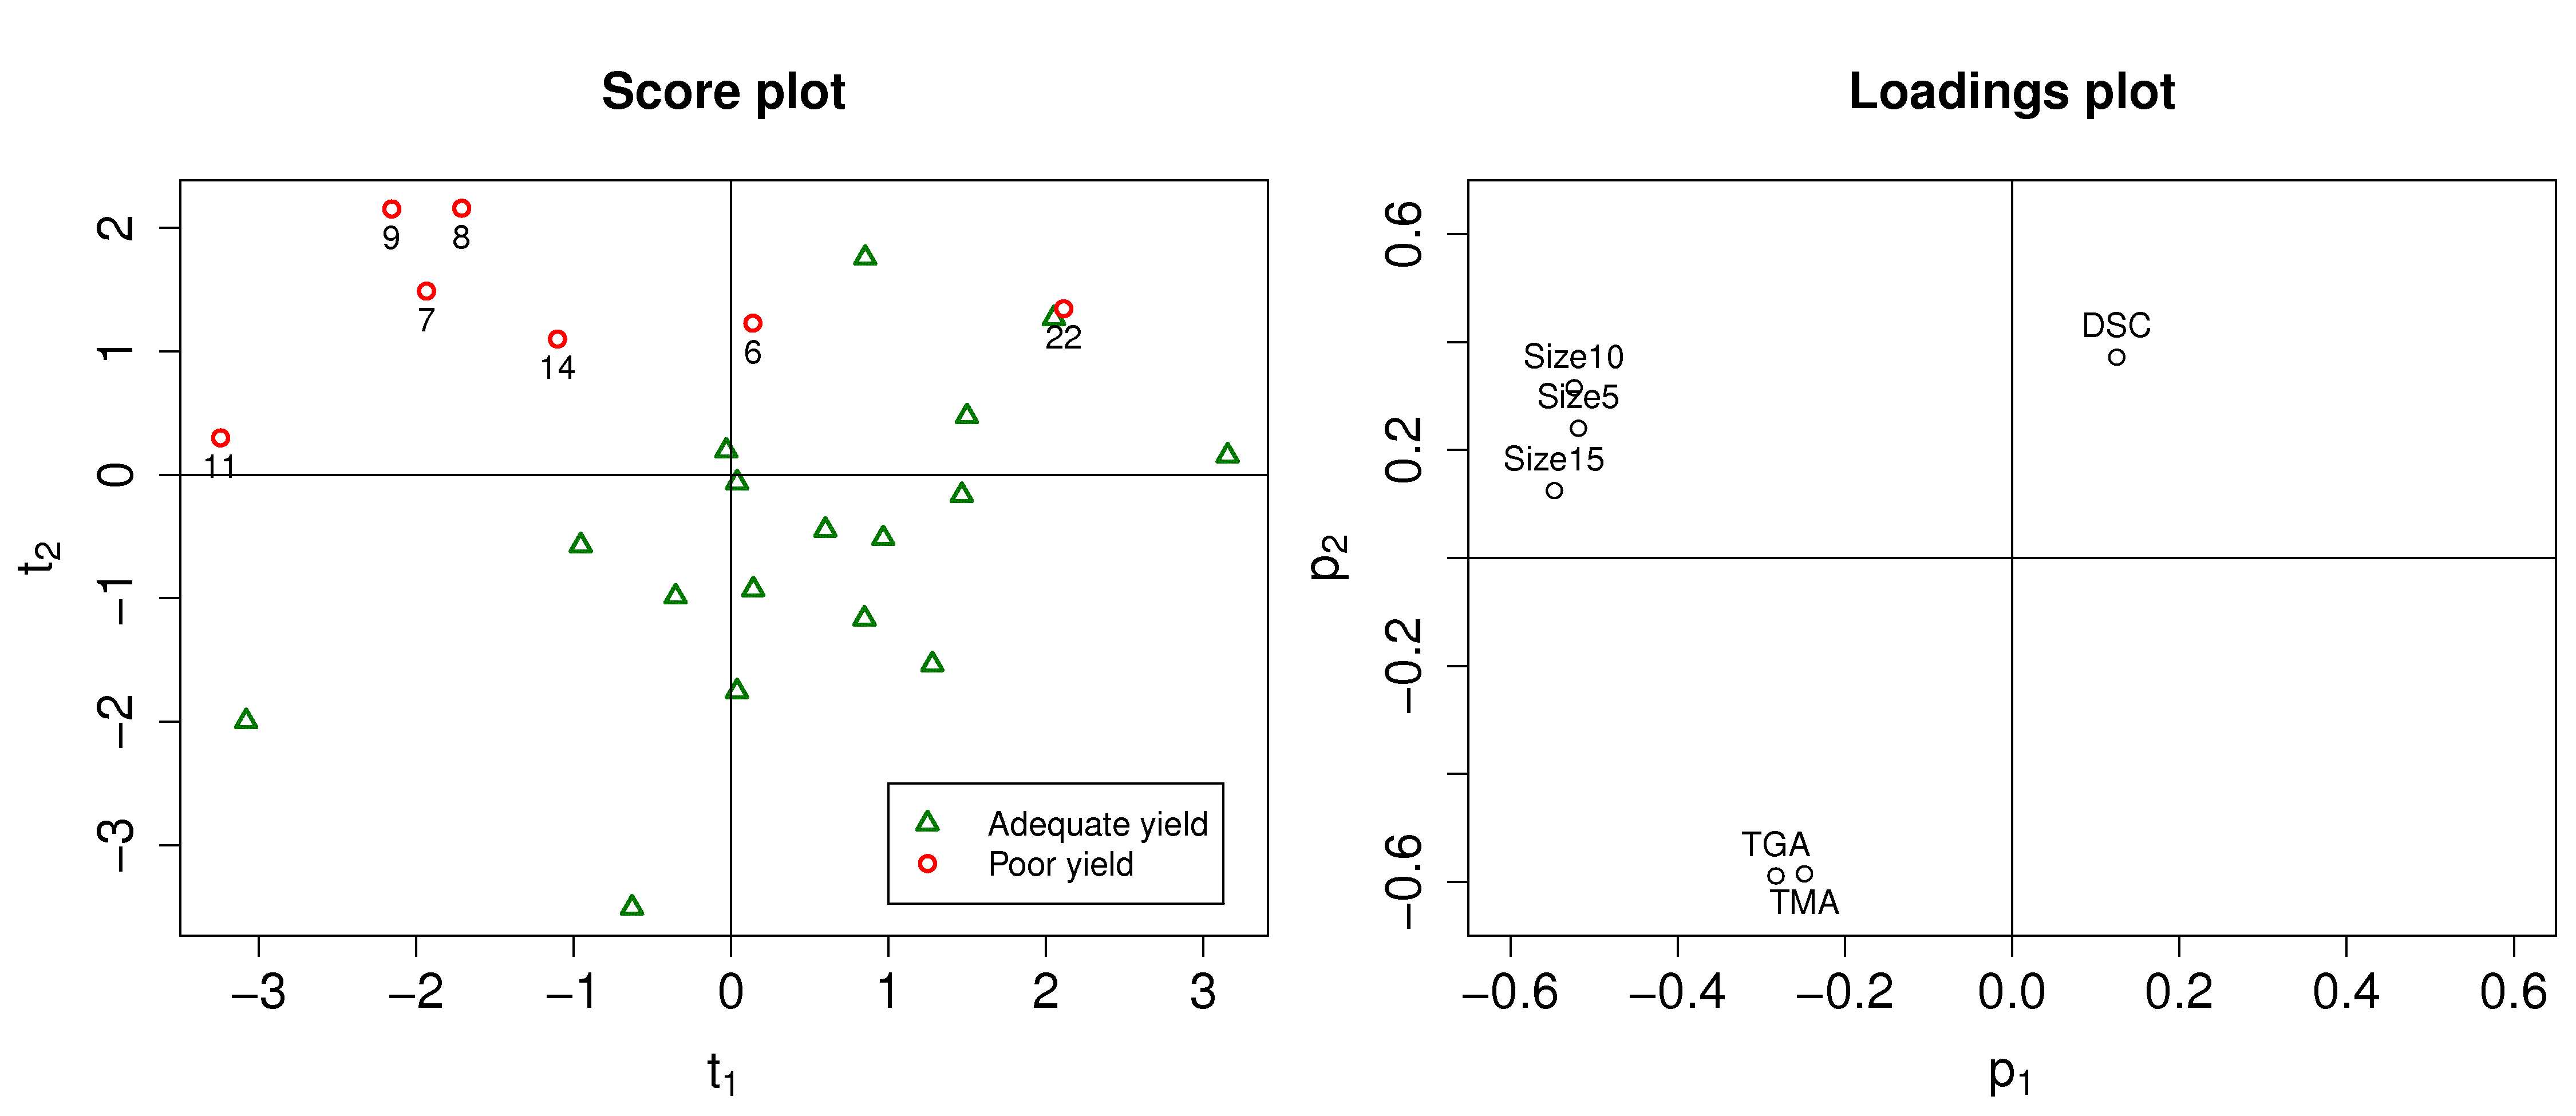

R code for this plot:
rm <- read.csv('http://stats4.eng.mcmaster.ca/datasets/raw-materials-data-take-home.csv')
y <- as.numeric(as.factor(rm$Class))
X <- rm[,3:8]
library(car)
some(rm)

rm.pca <- prcomp(X, scale=TRUE)
rm.P <- rm.pca$rotation
rm.T <- rm.pca$x

rm.P
var(rm.T)
mean(rm[,3:8])
sd(rm[,3:8])

c1 = rm$Outcome == "Adequate"
c2 = rm$Outcome == "Poor"

bitmap('process-troubleshooting.png', type="png256", width=15, height=6.5, res=300, pointsize=14)
layout(matrix(c(1,2), 1, 2))
par(mar=c(4.5, 4.5, 4.5, 0.5))  # (bottom, left, top, right); defaults are par(mar=c(5, 4, 4, 2) + 0.1)
par(cex.lab=1.5, cex.main=1.5, cex.sub=1.5, cex.axis=1.5)

plot(rm.T[c1,1], rm.T[c1,2], col="darkgreen", pch=2, lwd=2, xlab=expression(t[1]), ylab=expression(t[2]), xlim=range(rm.T[,1]), ylim=range(rm.T[,2]), main="Score plot")
points(rm.T[c2,1], rm.T[c2,2], col="red", pch=1, lwd=2)
abline(h=0, v=0)
text(rm.T[c2,1], rm.T[c2,2], rownames(X)[c2], pos=1)
legend(x=1, y=-2.5, legend=c("Adequate yield", "Poor yield"), col=c("darkgreen", "red"), lty=c(0,0), pch=c(2, 1), lwd=c(2,2), cex=1.0)


p1max = max(abs(rm.P[,1]))*1.1
p2max = max(abs(rm.P[,2]))*1.1

plot(rm.P[,1], rm.P[,2], col="black", xlim=c(-p1max, p1max), ylim=c(-p2max, p2max),  xlab=expression(p[1]), ylab=expression(p[2]), main="Loadings plot")
text(rm.P[seq(1,5),1], rm.P[seq(1,5),2], colnames(X)[seq(1,5)], pos=3)
text(rm.P[6,1], rm.P[6,2], colnames(X)[6], pos=1)


abline(h=0, v=0)
dev.off()

bitmap('/Users/kevindunn/Statistics course/Course notes/Latent-variable-modelling/images/unsupervised-classification-process.png', type="png256", width=15, height=15/2, res=300, pointsize=14)
layout(matrix(c(1,2), 1, 2))
par(mar=c(4.5, 4.5, 4.5, 0.5))  # (bottom, left, top, right); defaults are par(mar=c(5, 4, 4, 2) + 0.1)
par(cex.lab=1.5, cex.main=1.5, cex.sub=1.5, cex.axis=1.5)

plot(rm.T[c1,1], rm.T[c1,2], col="darkgreen", pch=2, lwd=2, xlab=expression(t[1]), ylab=expression(t[2]), xlim=range(rm.T[,1]), ylim=range(rm.T[,2]), main="Score plot")
points(rm.T[c2,1], rm.T[c2,2], col="darkred", pch=1, lwd=2)
abline(h=0, v=0)
legend(x=1, y=-2.5, legend=c("Adequate yield", "Poor yield"), col=c("darkgreen", "darkred"), lty=c(0,0), pch=c(2, 1), lwd=c(2,2), cex=1.0)

slope = 1/5
inter = 0.75
abline(a=0.75, 1/5, col="black", lwd=2)
x0=-2.5
y0=x0*slope+inter
c = y0-(-1/slope)*x0
x1=-2.8
arrows(x0=x0, y0=y0, x1=x1, y1=(-1/slope)*x1+c, angle=15, code=2, col="darkred")
text(-2.9, 2, "Poor region", col="darkred")

x0=-2.6
y0=x0*slope+inter
perp.slope = -1/slope
c = y0-(perp.slope)*x0
x1=-2.3
arrows(x0=x0, y0=y0, x1=x1, y1=(perp.slope)*x1+c, angle=15, code=2, col="darkgreen")
text(x1, -1.5, "Adequate region", col="darkgreen")
    
plot(rm.P[,1], rm.P[,2], col="black", xlim=c(-1,1), xlab=expression(p[1]), ylab=expression(p[2]), main="Loadings plot")
text(rm.P[1:5,1], rm.P[1:5,2], colnames(X[1:5]), pos=4)
text(rm.P[6,1], rm.P[6,2], colnames(X[6]), pos=1)

abline(h=0, v=0)

dev.off()


# > rm
#    Lot.number  Outcome Size5 Size10 Size15   TGA  DSC  TMA
# 1        B370 Adequate  13.8    9.2   41.2 787.3 18.0 65.0
# 2        B880 Adequate  11.2    5.8   27.6 772.2 17.7 68.8
# 3        B452 Adequate   9.9    5.8   28.3 602.3 18.3 50.7
# 4        B287 Adequate  10.4    4.0   24.7 677.9 17.7 56.5
# 5        B576 Adequate  12.3    9.3   22.0 593.5 19.5 52.0
# 6        B914     Poor  13.7    7.8   27.0 597.9 18.1 49.8
# 7        B404     Poor  15.5   10.7   34.3 668.5 19.6 55.7
# 8        B694     Poor  15.4   10.7   35.9 602.8 19.2 53.6
# 9        B875     Poor  14.9   11.3   41.0 614.6 18.5 50.0
# 10       B475 Adequate  13.7    8.5   28.0 700.4 18.0 57.0
# 11       B517     Poor  16.1   11.6   39.2 682.8 17.5 56.4
# 12       B296 Adequate  12.8    5.4   23.7 739.4 18.2 59.8
# 13       B403 Adequate  10.3    2.5   17.1 595.7 18.4 49.5
# 14       B430     Poor  12.9    9.7   36.3 642.4 19.1 55.0
# 15       B145 Adequate  13.0    7.3   27.0 682.8 19.1 55.3
# 16       B319 Adequate  11.7    5.2   20.2 655.8 19.2 56.3
# 17       B859 Adequate  10.7    6.8   27.7 661.2 18.3 55.5
# 18       B990 Adequate  13.0    5.4   25.3 701.9 19.1 61.0
# 19       B616 Adequate  11.9    7.2   29.8 661.0 18.5 55.4
# 20       B133 Adequate  11.3    7.9   30.0 699.9 18.1 58.1
# 21       B535 Adequate  11.1    4.5   24.8 576.3 19.5 51.6
# 22       B745     Poor  10.2    5.8   24.7 575.9 18.5     
# 23       B380 Adequate  11.4    4.8   26.5 636.0 18.6 58.2
# 24       B986 Adequate  10.7    4.8   26.5 726.7 19.2 58.4
# -----------------------------------------------------------
# MEAN                    12.4    7.2   28.7 660.6 18.6 55.6

rm.mean <- mean(rm[,3:8])
rm.sd   <- sd(rm[,3:8])

x.8 = (rm[8,3:8] - rm.mean)/rm.sd
x.8 * t(rm.P[,1])
x.8 * t(rm.P[,2])


x.22 = (rm[22,3:8] - rm.mean)/rm.sd
x.22 * t(rm.P[,2])

# > 
#      Size5     Size10     Size15        TGA        DSC        TMA 
#  
